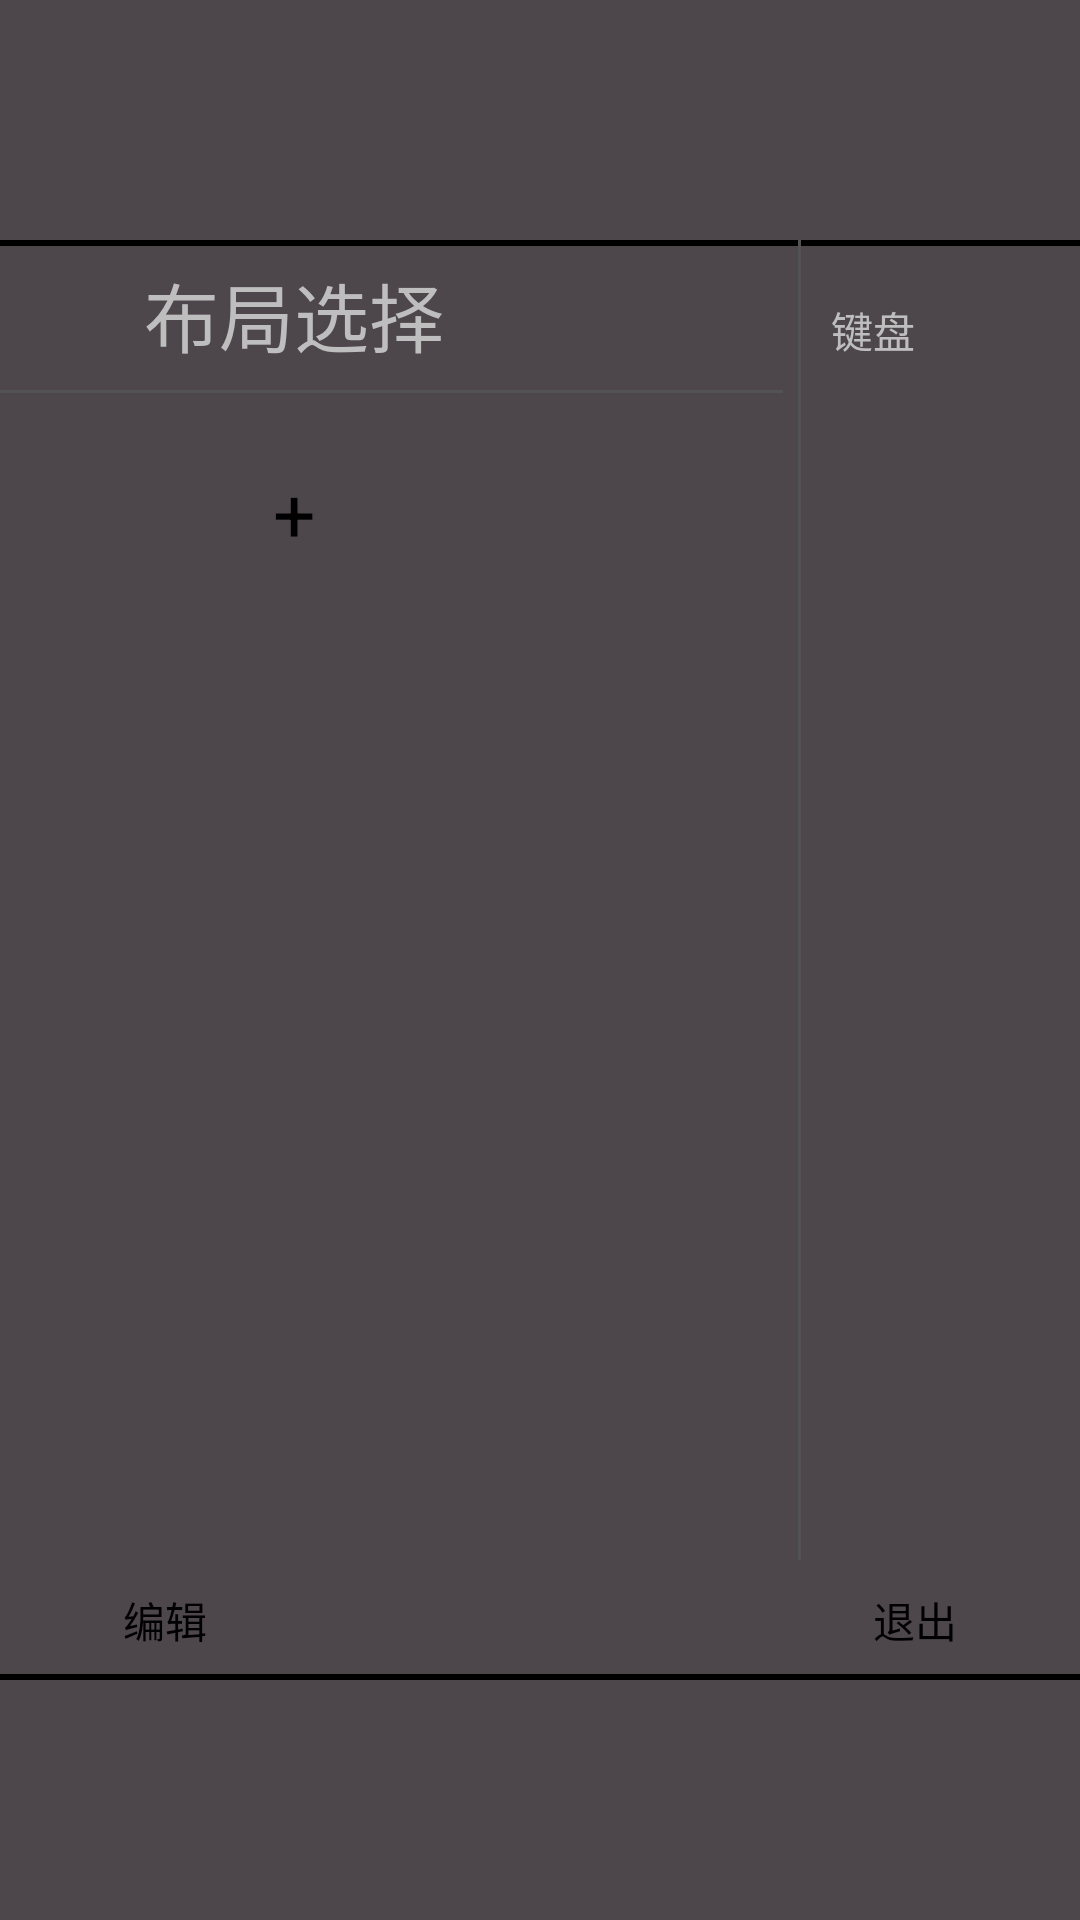

Produce the Android XML layout that renders to this screen, including the resource entries it uses.
<!-- AndroidManifest.xml: application theme AppTheme -->
<!-- res/layout/panel_menu.xml -->
<?xml version="1.0" encoding="utf-8"?>
<LinearLayout xmlns:android="http://schemas.android.com/apk/res/android"
    android:orientation="vertical"
    android:layout_width="match_parent"
    android:layout_height="match_parent">
    <LinearLayout
        android:orientation="vertical"
        android:layout_width="match_parent"
        android:layout_height="0dp"
        android:layout_weight="10">
    </LinearLayout>
    <LinearLayout
        android:orientation="vertical"
        android:layout_width="500dp"
        android:layout_height="0dp"
        android:layout_weight="60"
        android:layout_gravity="center_horizontal"
        android:background="@drawable/square_border">
        <LinearLayout
            android:orientation="horizontal"
            android:layout_width="match_parent"
            android:layout_height="0dp"
            android:layout_weight="10">
            <ScrollView
                android:layout_width="0dp"
                android:layout_height="match_parent"
                android:layout_weight="2"
                android:layout_marginLeft="5dp"
                android:layout_marginRight="5dp">
                <LinearLayout
                    android:id="@+id/configuration_item_container"
                    android:orientation="vertical"
                    android:layout_width="match_parent"
                    android:layout_height="wrap_content">
                    <TextView
                        android:layout_width="match_parent"
                        android:layout_height="50dp"
                        android:textSize="25sp"
                        android:text="布局选择"
                        android:gravity="center"/>
                    <View
                        android:layout_width="match_parent"
                        android:layout_height="1dp"
                        android:background="@color/configuration_line"
                        android:layout_marginBottom="15dp"/>
                    <Button
                        android:id="@+id/add_configuration_button"
                        android:layout_width="match_parent"
                        android:layout_height="50dp"
                        android:text="+"
                        android:textSize="25sp"/>
                </LinearLayout>
            </ScrollView>
            <View
                android:layout_width="1dp"
                android:layout_height="match_parent"
                android:background="@color/configuration_line"/>
            
            <ScrollView
                android:layout_width="0dp"
                android:layout_height="match_parent"
                android:layout_weight="1">
                <LinearLayout
                    android:orientation="vertical"
                    android:layout_width="match_parent"
                    android:layout_height="wrap_content">
                    <LinearLayout
                        android:orientation="horizontal"
                        android:layout_width="match_parent"
                        android:layout_height="40dp"
                        android:layout_marginTop="10dp"
                        android:layout_marginStart="10dp"
                        android:layout_marginEnd="10dp">
                        <TextView
                            android:layout_width="0dp"
                            android:layout_height="match_parent"
                            android:gravity="center_vertical"
                            android:layout_weight="40"
                            android:text="键盘"/>
                        <Switch
                            android:id="@+id/keyboard_enable_switch"
                            android:layout_width="0dp"
                            android:layout_height="match_parent"
                            android:layout_weight="100"/>
                    </LinearLayout>
                </LinearLayout>
            </ScrollView>

        </LinearLayout>
        <LinearLayout
            android:orientation="horizontal"
            android:layout_width="match_parent"
            android:layout_height="40dp">
            <Button
                android:id="@+id/enter_edit"
                android:layout_width="0dp"
                android:layout_height="40dp"
                android:layout_weight="10"
                android:text="编辑"/>
            <Button
                android:id="@+id/exit_normal"
                android:layout_width="0dp"
                android:layout_height="40dp"
                android:layout_weight="10"
                android:text="退出"/>
        </LinearLayout>
    </LinearLayout>
    <LinearLayout
        android:orientation="vertical"
        android:layout_width="match_parent"
        android:layout_height="0dp"
        android:layout_weight="10">

    </LinearLayout>

</LinearLayout>
<!-- resources referenced by this layout -->
<resources>
  <color name="configuration_line">#535353</color>
  <!-- drawable square_border (drawable) -->
  <?xml version="1.0" encoding="utf-8"?>
  <shape xmlns:android="http://schemas.android.com/apk/res/android">
      <stroke android:color="@color/advance_setting_line" android:width="2dp"/> 
  </shape>
  <style name="AppTheme" parent="AppBaseTheme">
          
          <item name="android:windowActionBar">false</item>
          <item name="android:windowNoTitle">true</item>
          <item name="android:windowBackground">@color/advance_setting_background</item>
          <item name="android:statusBarColor">@android:color/transparent</item>
          <item name="android:navigationBarColor">@android:color/transparent</item>
          
          <item name="android:windowTranslucentStatus">false</item>
          <item name="android:windowTranslucentNavigation">false</item>
          <item name="android:windowDrawsSystemBarBackgrounds">true</item>
          <item name="android:buttonStyle">@style/AppButtonStyle</item>
      </style>
  <style name="AppBaseTheme" parent="android:Theme">
          
          
          <item name="appAccent">@color/ui_shell_accent</item>
          <item name="appAccentSoft">@color/ui_shell_accent_soft</item>
          <item name="appAccentFocus">@color/ui_shell_accent_focus</item>
      </style>
  <color name="advance_setting_background">#4D464A</color>
  <style name="AppButtonStyle" parent="android:Widget.Button">
          <item name="android:background">@drawable/app_button_background</item>
          <item name="android:minHeight">40dp</item>
          <item name="android:paddingLeft">12dp</item>
          <item name="android:paddingRight">12dp</item>
          <item name="android:gravity">center</item>
          <item name="android:textAllCaps">false</item>
          <item name="android:stateListAnimator">@null</item>
          <item name="android:elevation">0dp</item>
      </style>
  <color name="ui_shell_accent">#FF6B9D</color>
  <color name="ui_shell_accent_soft">#1AFF6B9D</color>
  <color name="ui_shell_accent_focus">#33FF6B9D</color>
</resources>
